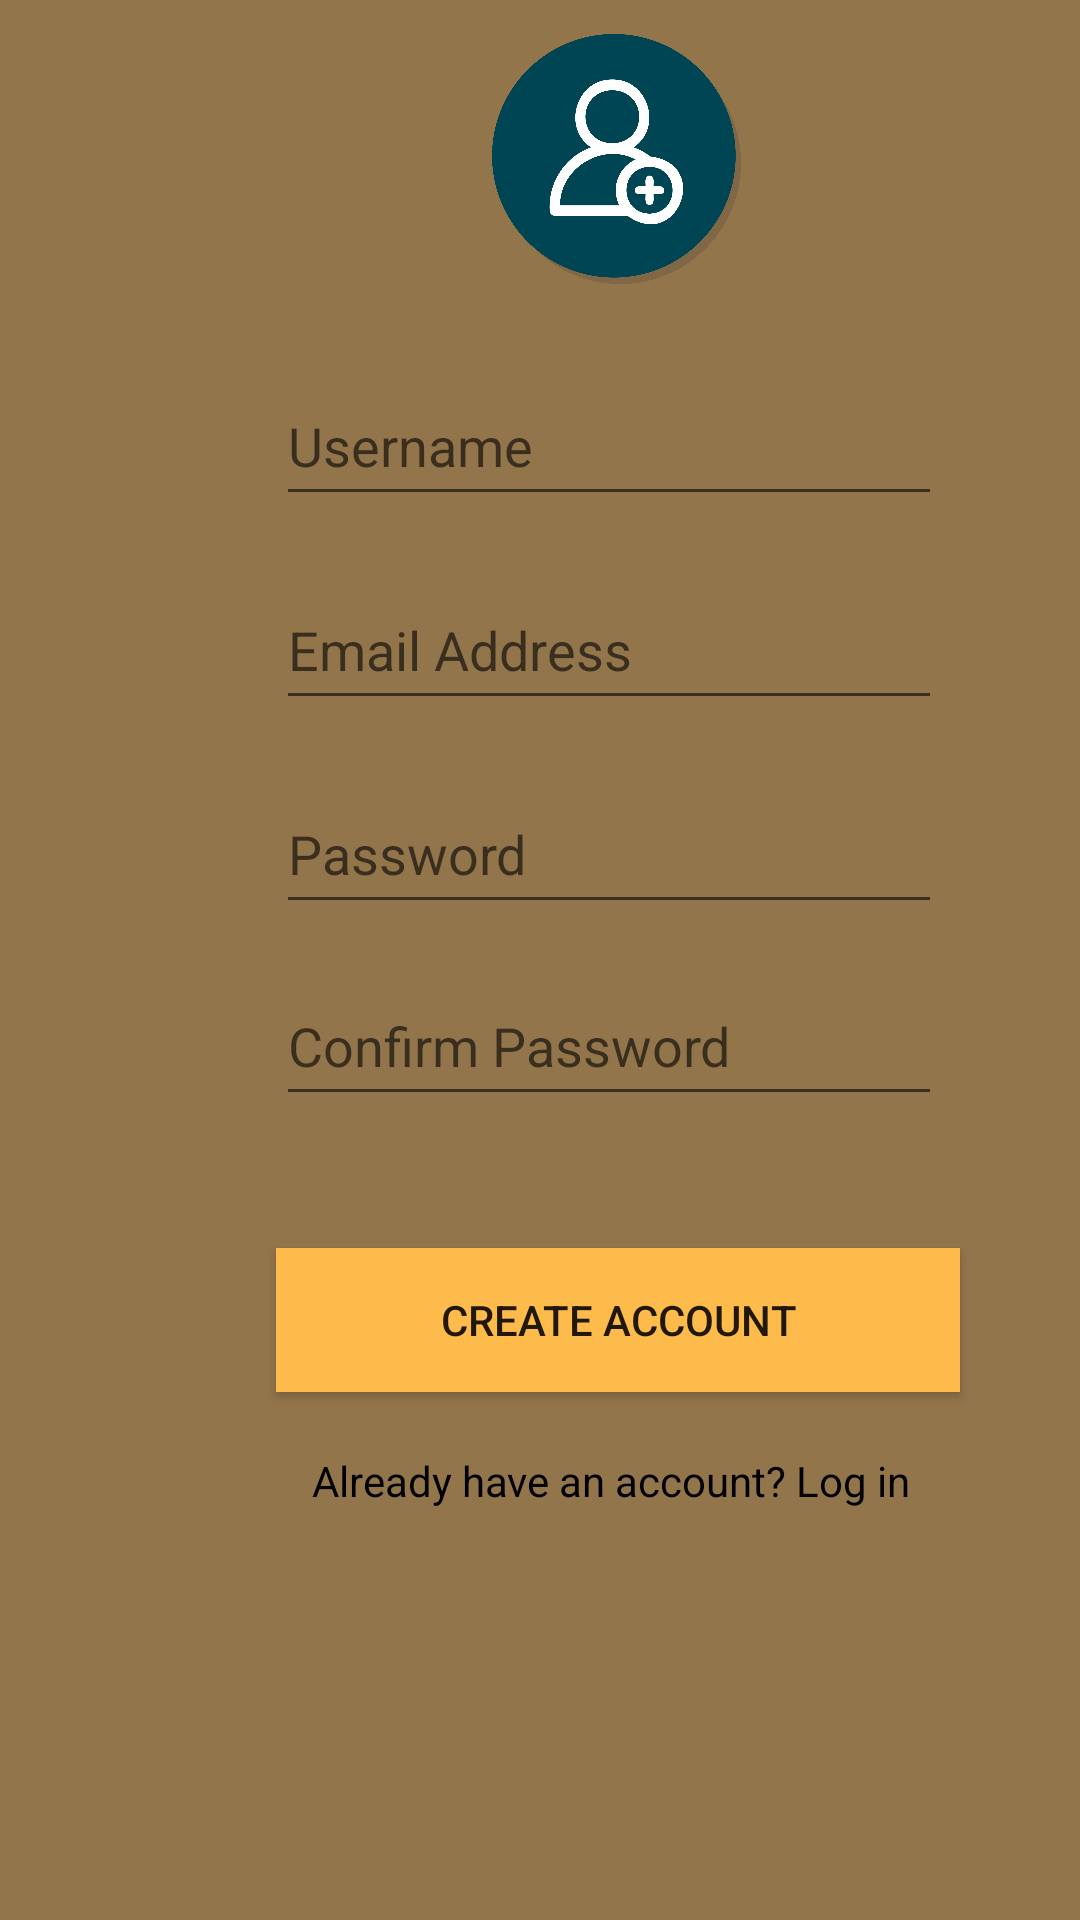

Layout XML and referenced resources for this Android screen:
<!-- AndroidManifest.xml: application theme Theme.EBudaya -->
<!-- res/layout/activity_register.xml -->
<?xml version="1.0" encoding="utf-8"?>
<androidx.constraintlayout.widget.ConstraintLayout xmlns:android="http://schemas.android.com/apk/res/android"
    xmlns:app="http://schemas.android.com/apk/res-auto"
    xmlns:tools="http://schemas.android.com/tools"
    android:id="@+id/ConstraintLayout"
    android:layout_width="match_parent"
    android:layout_height="match_parent"
    android:background="#92754B"
    tools:context=".Activities.RegisterActivity">

    <Button
        android:id="@+id/regBtn"
        android:layout_width="228dp"
        android:layout_height="48dp"
        android:layout_marginStart="92dp"
        android:layout_marginBottom="176dp"
        android:background="#FCBB4A"
        android:singleLine="false"
        android:soundEffectsEnabled="false"
        android:text="Create Account"
        app:layout_constraintBottom_toBottomOf="parent"
        app:layout_constraintStart_toStartOf="parent" />

    <ProgressBar
        android:id="@+id/regProgressBar"
        style="?android:attr/progressBarStyle"
        android:layout_width="wrap_content"
        android:layout_height="wrap_content"
        android:layout_marginStart="180dp"
        android:layout_marginBottom="176dp"
        app:layout_constraintBottom_toBottomOf="parent"
        app:layout_constraintStart_toStartOf="parent" />

    <TextView
        android:id="@+id/LoginClick"
        android:layout_width="wrap_content"
        android:layout_height="48dp"
        android:layout_marginStart="104dp"
        android:layout_marginBottom="108dp"
        android:clickable="true"
        android:onClick="onLoginClicked"
        android:text="Already have an account? Log in"
        android:textColor="#000000"
        app:layout_constraintBottom_toBottomOf="parent"
        app:layout_constraintStart_toStartOf="parent" />

    <EditText
        android:id="@+id/regName"
        android:layout_width="222dp"
        android:layout_height="50dp"
        android:layout_marginStart="92dp"
        android:layout_marginBottom="468dp"
        android:ems="10"
        android:hint="Username"
        android:inputType="text"
        app:layout_constraintBottom_toBottomOf="parent"
        app:layout_constraintStart_toStartOf="parent" />

    <EditText
        android:id="@+id/regPassword2"
        android:layout_width="222dp"
        android:layout_height="50dp"
        android:layout_marginStart="92dp"
        android:layout_marginBottom="268dp"
        android:ems="10"
        android:hint="Confirm Password"
        android:inputType="textPassword"
        app:layout_constraintBottom_toBottomOf="parent"
        app:layout_constraintStart_toStartOf="parent" />

    <EditText
        android:id="@+id/regMail"
        android:layout_width="222dp"
        android:layout_height="50dp"
        android:layout_marginStart="92dp"
        android:layout_marginBottom="400dp"
        android:ems="10"
        android:hint="Email Address"
        android:inputType="textEmailAddress|textMultiLine"
        app:layout_constraintBottom_toBottomOf="parent"
        app:layout_constraintStart_toStartOf="parent" />

    <EditText
        android:id="@+id/regPassword"
        android:layout_width="222dp"
        android:layout_height="50dp"
        android:layout_marginStart="92dp"
        android:layout_marginBottom="332dp"
        android:ems="10"
        android:hint="Password"
        android:inputType="textPassword"
        app:layout_constraintBottom_toBottomOf="parent"
        app:layout_constraintStart_toStartOf="parent" />

    <ImageView
        android:id="@+id/regUserPhoto"
        android:layout_width="83dp"
        android:layout_height="86dp"
        android:layout_marginStart="164dp"
        android:layout_marginBottom="544dp"
        app:layout_constraintBottom_toBottomOf="parent"
        app:layout_constraintStart_toStartOf="parent"
        app:srcCompat="@drawable/profilepic" />


</androidx.constraintlayout.widget.ConstraintLayout>
<!-- resources referenced by this layout -->
<resources>
  <!-- drawable profilepic: png bitmap (drawable, 165702 bytes) -->
  <style name="Theme.EBudaya" parent="Base.Theme.EBudaya" />
  <style name="Base.Theme.EBudaya" parent="Theme.AppCompat.Light.NoActionBar">
          
          
      </style>
</resources>
